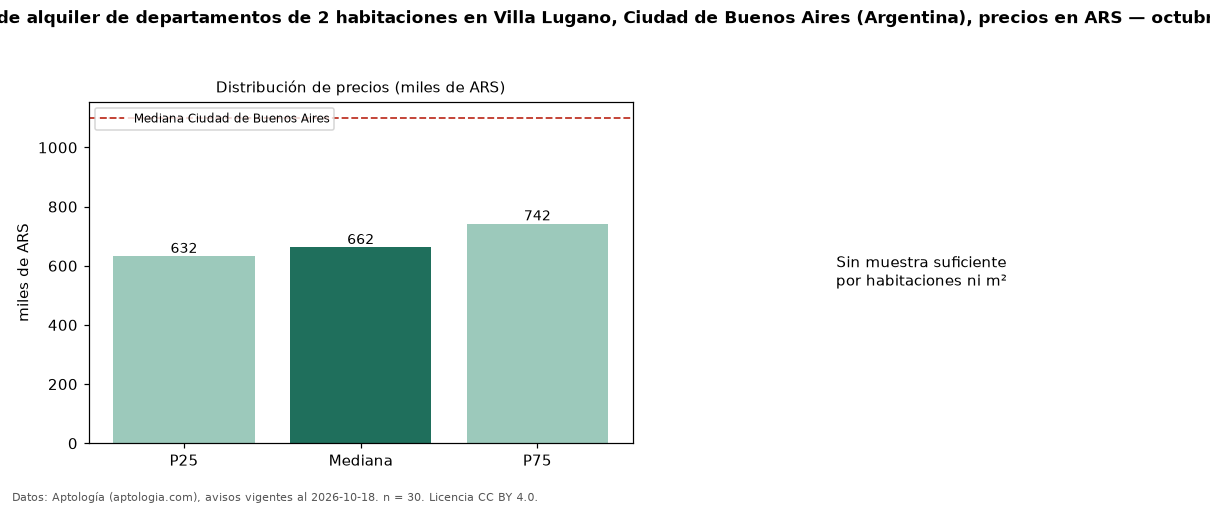

The table this chart was drawn from, first rows:
seccion, metrica, valor, moneda, n
precio, p25, 632500, ARS, 30
precio, mediana, 662500, ARS, 30
precio, p75, 742500, ARS, 30
precio, minimo, 420000, ARS, 30
precio, maximo, 1400000, ARS, 30
banos, mediana_banos, 1.0, , 
habitaciones, 2, 662500, ARS, 30
ciudad, mediana_ciudad_referencia, 1100000, ARS, 
ciudad, mediana_m2_ciudad, 18491, ARS, 
fuente, fecha_datos, 2026-10-18, , 
fuente, atribucion, https://www.aptologia.com/ar, , 
fuente, licencia, CC BY 4.0, , 
